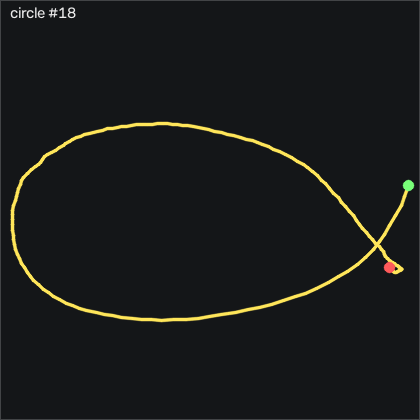

Source data for this figure (header and first rows):
t_s, ax, ay, az, gx, gy, gz, seq
0.00000, -0.936, 0.477, 0.938, -34.19, 120, 97.15, 50549
0.00900, -0.962, 0.345, 0.989, -48.37, 113.6, 88.92, 50550
0.01900, -0.946, 0.191, 1.022, -60.2, 107, 91.48, 50551
0.03000, -0.9, 0.09700, 1.005, -63.92, 100.9, 103.2, 50552
0.04000, -0.895, 0.191, 0.952, -59.62, 97.45, 120.3, 50553
0.04900, -0.98, 0.421, 0.884, -56.36, 94.83, 137.9, 50554
0.05900, -1.045, 0.598, 0.849, -63.58, 89.61, 142.1, 50555
0.07000, -1.083, 0.615, 0.831, -79.77, 83.42, 133.6, 50556
0.08000, -1.109, 0.507, 0.827, -95.78, 77.39, 120.8, 50557
0.09000, -1.114, 0.392, 0.827, -106, 72.54, 105.4, 50558
0.09900, -1.153, 0.304, 0.779, -112.3, 68.21, 92.42, 50559
0.109, -1.207, 0.187, 0.713, -117.3, 64.16, 84.98, 50560
0.12, -1.236, 0.04200, 0.665, -121.8, 59.31, 79.98, 50561
0.13, -1.231, -0.08100, 0.671, -124.6, 53.03, 78.12, 50562
0.139, -1.197, -0.123, 0.693, -125.7, 46.84, 82.82, 50563
0.149, -1.146, -0.08900, 0.715, -126.9, 41.11, 93.31, 50564
0.16, -1.1, -0.00300, 0.723, -129.1, 36.5, 105.9, 50565
0.17, -1.089, 0.109, 0.696, -132.6, 33.64, 116.4, 50566
0.179, -1.119, 0.192, 0.663, -137.3, 31.23, 118.9, 50567
0.189, -1.148, 0.223, 0.631, -141.4, 28.55, 111.1, 50568
0.2, -1.168, 0.234, 0.605, -142, 25.25, 92.48, 50569
0.21, -1.187, 0.233, 0.554, -139.6, 21.63, 66.54, 50570
0.219, -1.188, 0.171, 0.514, -136.9, 17.42, 40.44, 50571
0.229, -1.167, 0.05900, 0.48, -134, 12.66, 18.34, 50572
0.24, -1.147, -0.05700, 0.471, -130.4, 7.509, 2.912, 50573
0.25, -1.104, -0.171, 0.475, -126, 2.204, -2.912, 50574
0.26, -1.084, -0.24, 0.493, -120.4, -2.43, -0.564, 50575
0.269, -1.052, -0.269, 0.529, -114.3, -6.637, 5.198, 50576
0.279, -1.017, -0.215, 0.549, -108.9, -10.51, 12.82, 50577
0.29, -0.949, -0.114, 0.568, -105.2, -14.05, 20.23, 50578
0.3, -0.957, 0.00200, 0.553, -102.1, -15.75, 26.11, 50579
0.309, -0.94, 0.07300, 0.534, -99.74, -17.37, 23.4, 50580
0.319, -0.968, 0.109, 0.503, -96.91, -19.08, 10.02, 50581
0.33, -0.967, 0.103, 0.491, -92.36, -22.09, -7.576, 50582
0.34, -0.968, 0.05800, 0.485, -86.27, -25.08, -27.24, 50583
0.349, -0.96, -0.02200, 0.508, -80.29, -28.4, -47.06, 50584
0.359, -0.933, -0.09600, 0.539, -74.74, -32, -59.95, 50585
0.37, -0.919, -0.148, 0.547, -69.86, -35.42, -64.1, 50586
0.38, -0.882, -0.18, 0.543, -65.72, -38.5, -62.88, 50587
0.389, -0.877, -0.211, 0.526, -62, -40.6, -60.59, 50588
0.399, -0.864, -0.234, 0.503, -57.97, -42.67, -57.91, 50589
0.41, -0.859, -0.254, 0.488, -52.33, -44.47, -54.98, 50590
0.42, -0.852, -0.249, 0.504, -45.41, -46.06, -53.43, 50591
0.43, -0.851, -0.215, 0.532, -38.83, -47.43, -54.22, 50592
0.439, -0.843, -0.178, 0.572, -34.35, -48.4, -56.05, 50593
0.449, -0.843, -0.163, 0.589, -32.36, -49.01, -57.94, 50594
0.46, -0.849, -0.176, 0.588, -31.14, -49.44, -60.56, 50595
0.47, -0.863, -0.211, 0.571, -28.83, -49.78, -64.22, 50596
0.479, -0.85, -0.25, 0.542, -24.65, -50.94, -68.61, 50597
0.489, -0.841, -0.27, 0.525, -18.98, -52.4, -71.91, 50598
0.5, -0.819, -0.268, 0.523, -12.97, -53.86, -72.91, 50599
0.51, -0.785, -0.258, 0.538, -8.217, -55.17, -72.73, 50600
0.519, -0.772, -0.235, 0.566, -5.382, -55.78, -71.6, 50601
0.529, -0.748, -0.227, 0.592, -4.437, -56, -70.47, 50602
0.54, -0.733, -0.255, 0.604, -4.193, -55.69, -70.87, 50603
0.55, -0.711, -0.304, 0.603, -2.607, -55.17, -73.52, 50604
0.56, -0.684, -0.346, 0.608, 1.447, -54.47, -76.78, 50605
0.569, -0.663, -0.356, 0.607, 7.515, -53.71, -78.7, 50606
0.579, -0.645, -0.311, 0.625, 13.18, -52.67, -78.09, 50607
0.59, -0.626, -0.246, 0.651, 15.84, -51.3, -75.66, 50608
... 122 more rows
